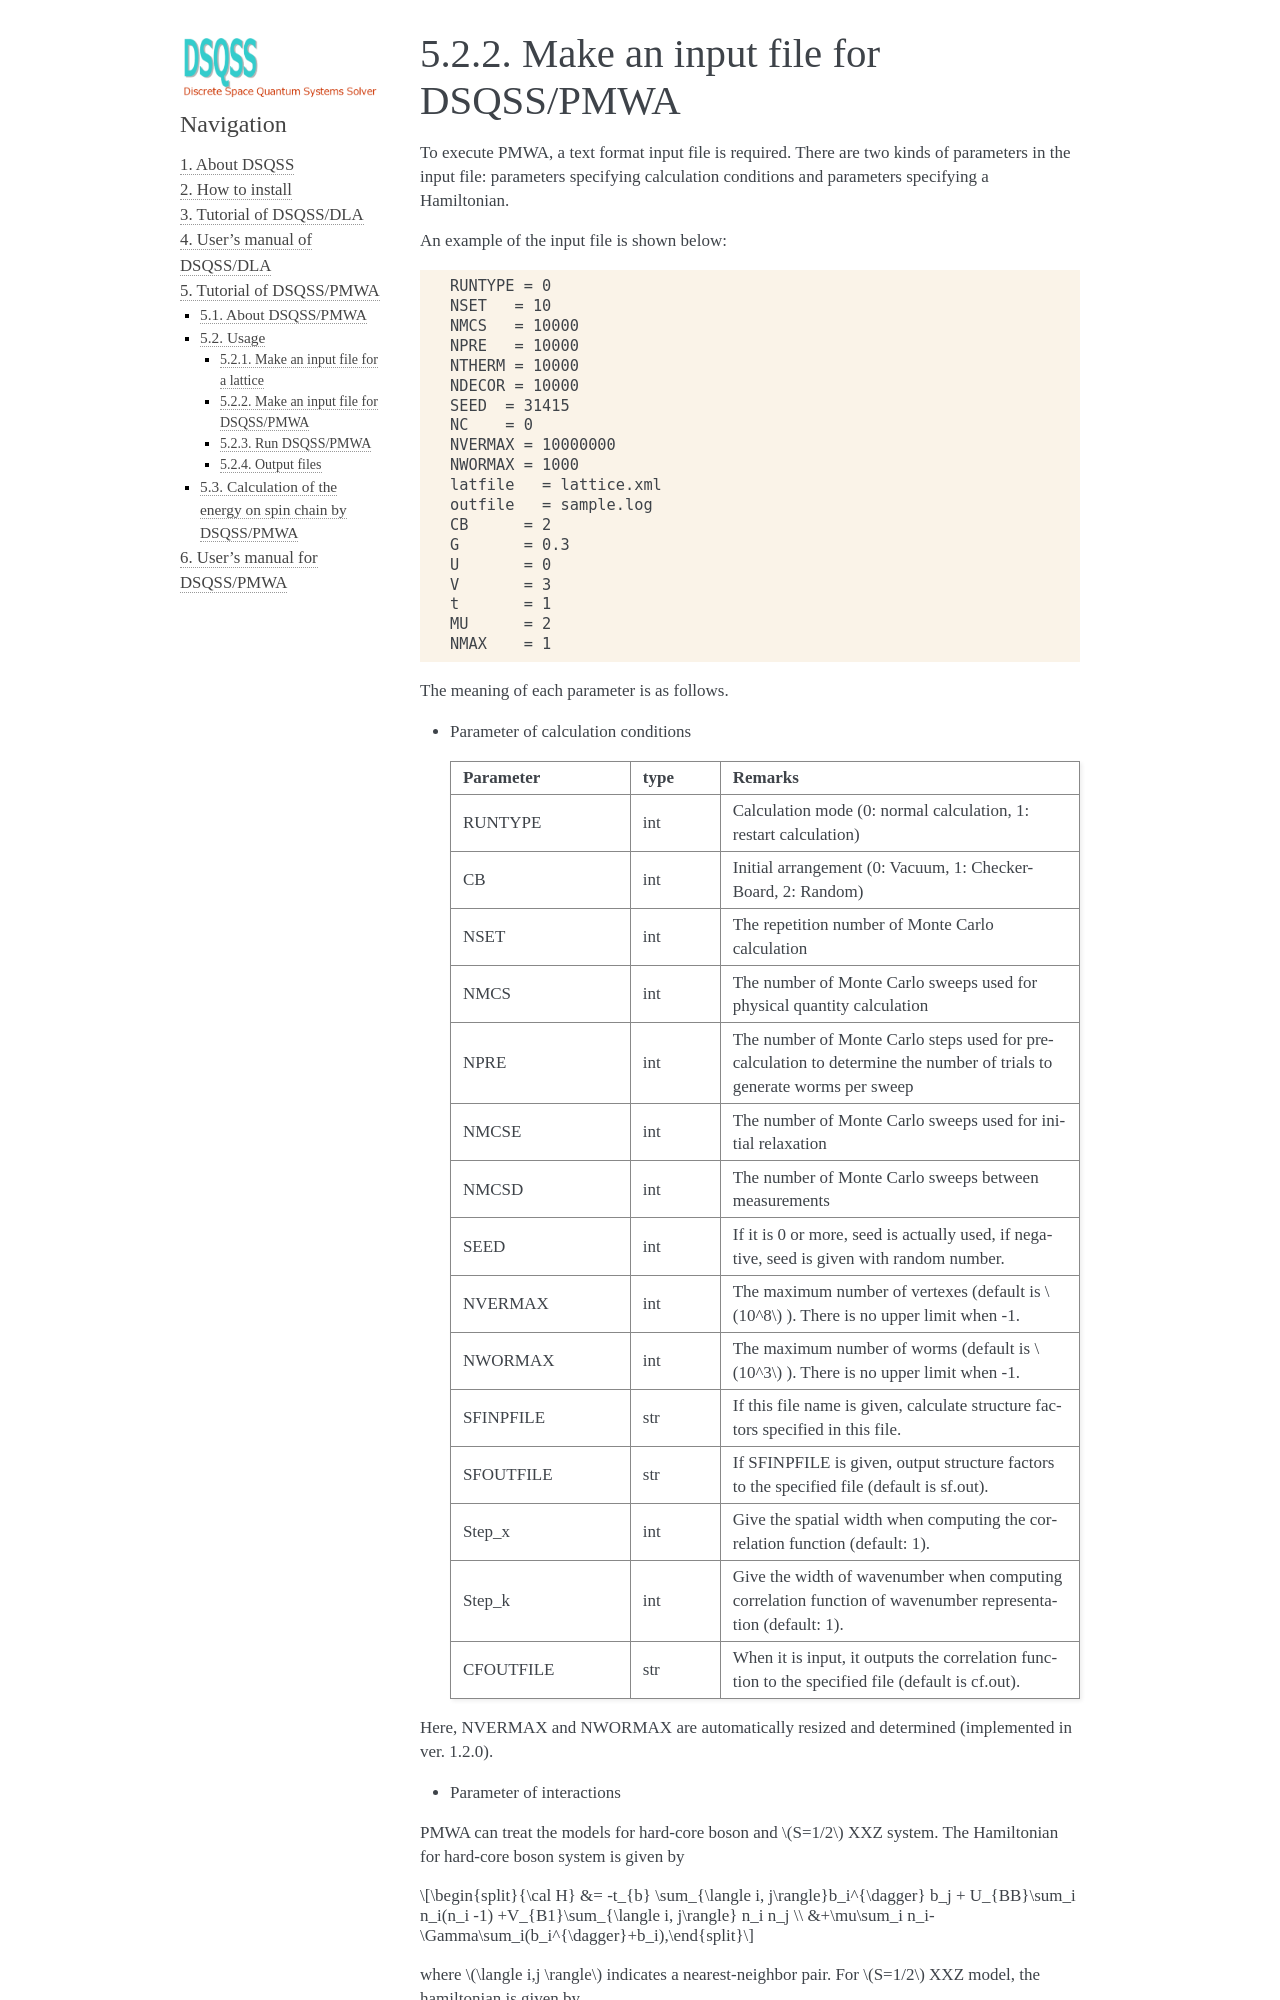

repository: issp-center-dev/dsqss · page: manual/develop/en/pmwa/tutorial/model.html · generator: sphinx

.. -*- coding: utf-8 -*-
.. highlight:: none

Make an input file for DSQSS/PMWA
===================================

To execute PMWA, a text format input file is required.
There are two kinds of parameters in the input file: parameters specifying calculation conditions and parameters specifying a Hamiltonian.


An example of the input file is shown below:

::

	RUNTYPE = 0
	NSET   = 10
	NMCS   = 10000
	NPRE   = 10000
	NTHERM = 10000
	NDECOR = 10000
	SEED  = 31415
	NC    = 0
	NVERMAX = 10000000
	NWORMAX = 1000
	latfile   = lattice.xml
	outfile   = sample.log
	CB      = 2
	G       = 0.3
	U       = 0
	V       = 3
	t       = 1
	MU      = 2
	NMAX    = 1

The meaning of each parameter is as follows.

- Parameter of calculation conditions

  .. csv-table::
     :header-rows: 1
     :widths: 2,1,4

     Parameter, type, Remarks
     RUNTYPE, int, "Calculation mode (0: normal calculation, 1: restart calculation)"
     CB, int , "Initial arrangement (0: Vacuum, 1: Checker-Board, 2: Random)"
     NSET, int, The repetition number of Monte Carlo calculation
     NMCS, int, The number of Monte Carlo sweeps used for physical quantity calculation
     NPRE, int, The number of Monte Carlo steps used for precalculation to determine the number of trials to generate worms per sweep
     NMCSE, int, The number of Monte Carlo sweeps used for initial relaxation
     NMCSD, int, The number of Monte Carlo sweeps between measurements
     SEED, int, "If it is 0 or more, seed is actually used, if negative, seed is given with random number."
     NVERMAX, int, "The maximum number of vertexes (default is :math:`10^8` ). There is no upper limit when -1."
     NWORMAX, int, "The maximum number of worms (default is :math:`10^3` ). There is no upper limit when -1."
     SFINPFILE, str, "If this file name is given, calculate structure factors specified in this file."
     SFOUTFILE, str, "If SFINPFILE is given, output structure factors to the specified file (default is sf.out)."
     Step_x, int, Give the spatial width when computing the correlation function (default: 1).
     Step_k, int, Give the width of wavenumber when computing correlation function of wavenumber representation (default: 1).
     CFOUTFILE, str, "When it is input, it outputs the correlation function to the specified file (default is cf.out)."

Here, NVERMAX and NWORMAX are automatically resized and determined (implemented in ver. 1.2.0).

- Parameter of interactions

PMWA can treat the models for hard-core boson and :math:`S=1/2` XXZ system. 
The Hamiltonian for hard-core boson system is given by

.. math::
   {\cal H} &= -t_{b} \sum_{\langle i, j\rangle}b_i^{\dagger} b_j + U_{BB}\sum_i n_i(n_i -1)
   +V_{B1}\sum_{\langle i, j\rangle} n_i n_j \\ 
   &+\mu\sum_i n_i-\Gamma\sum_i(b_i^{\dagger}+b_i),
